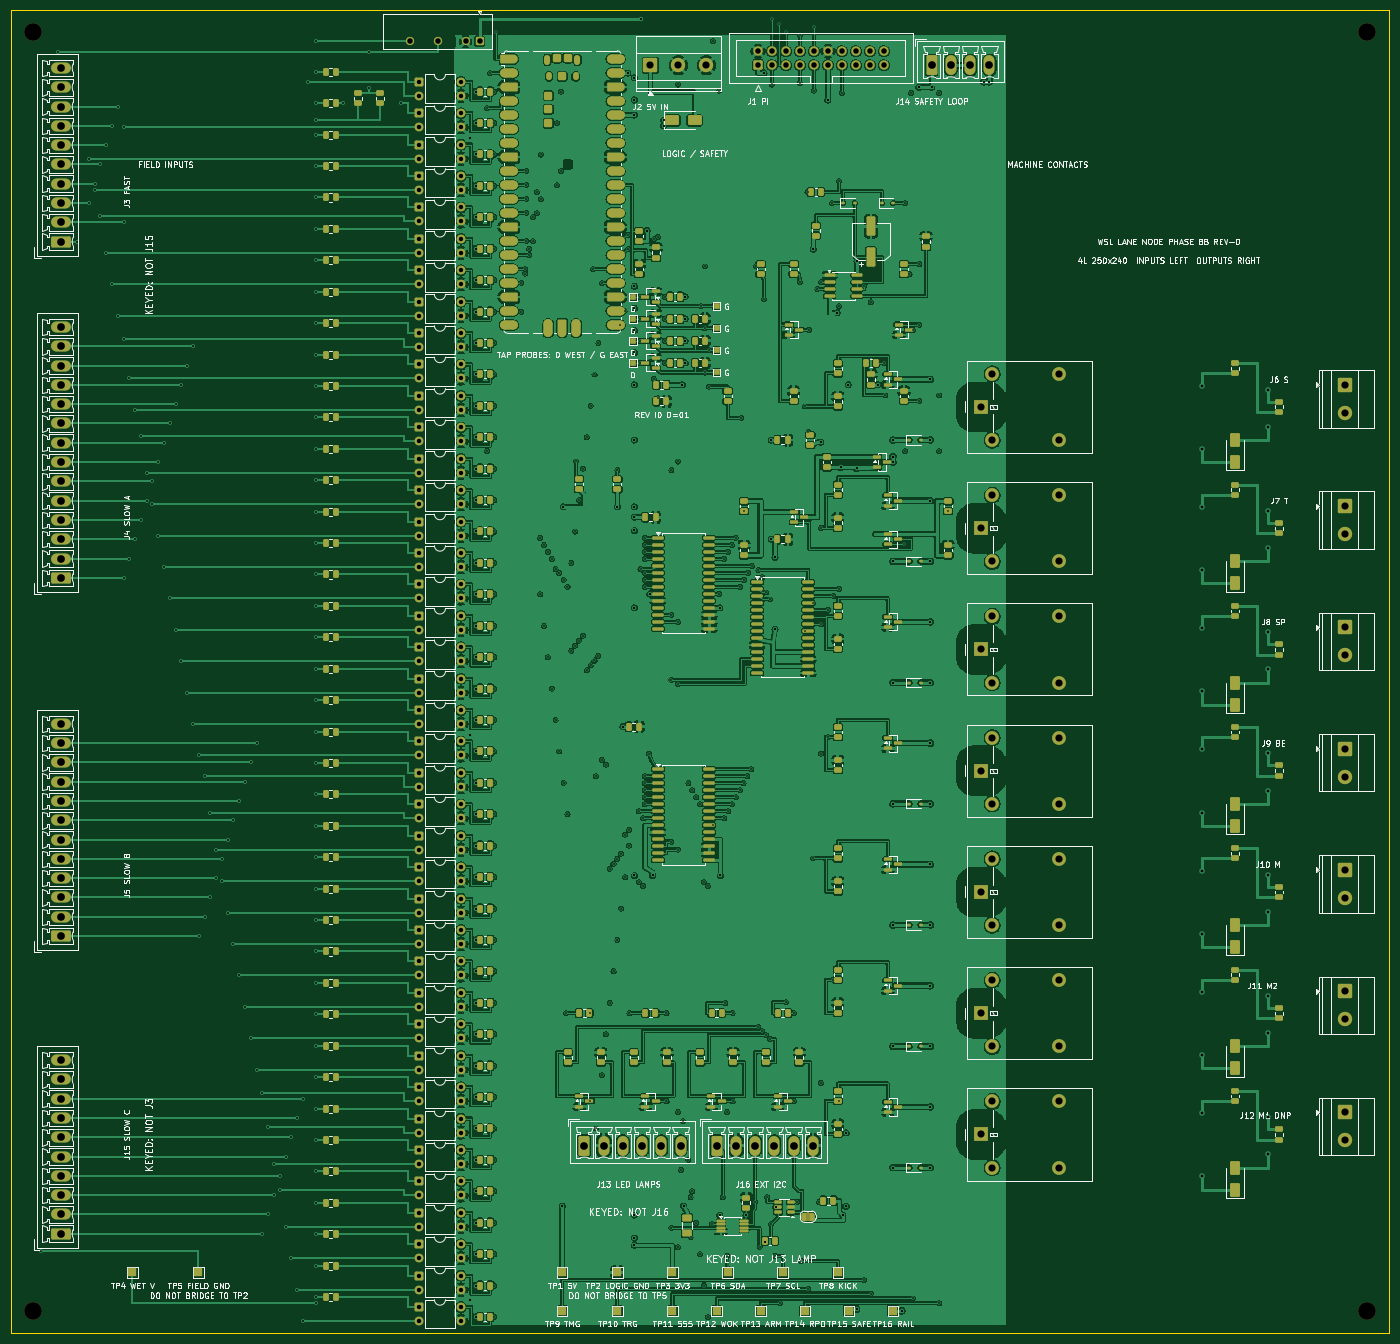
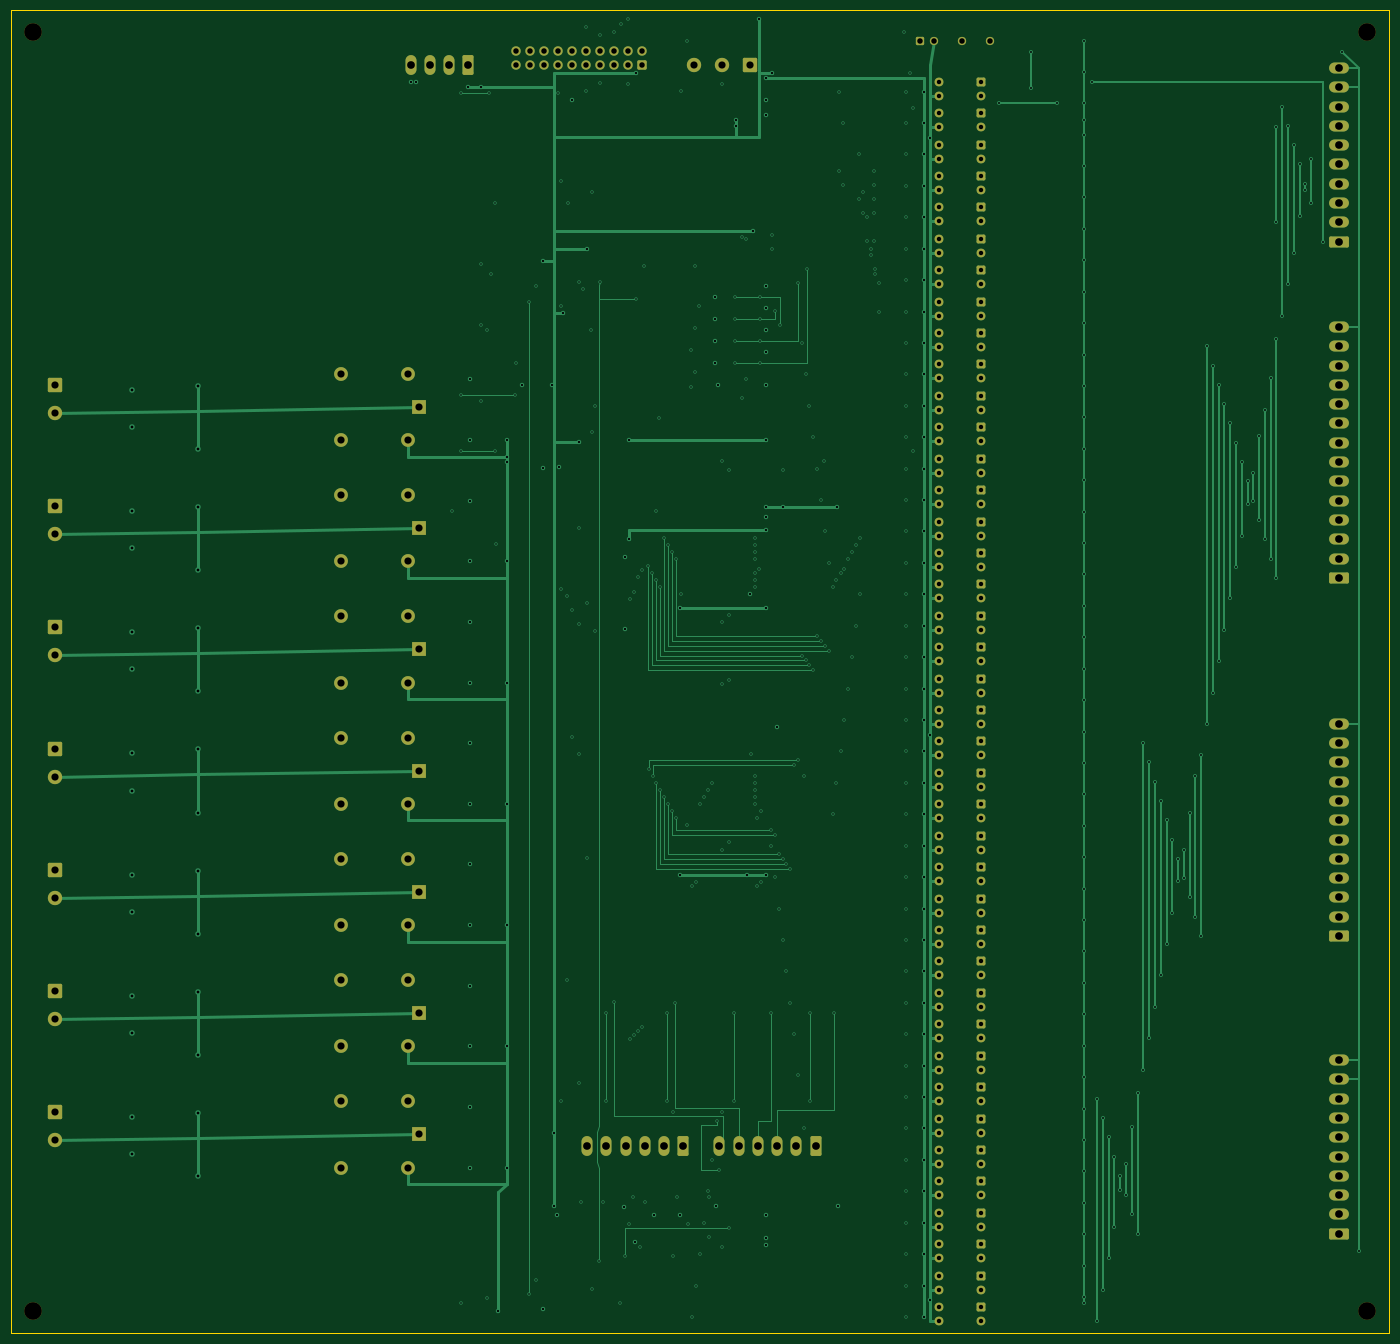
Circuit board: 11 layer files. Board 250.0 x 240.0 mm.
- bottom_copper: wsl-phase8b-revD-B_Cu.gbl (55708 bytes)
- bottom_mask: wsl-phase8b-revD-B_Mask.gbs (11877 bytes)
- paste: wsl-phase8b-revD-B_Paste.gbp (473 bytes)
- bottom_silk: wsl-phase8b-revD-B_Silkscreen.gbo (11889 bytes)
- outline: wsl-phase8b-revD-Edge_Cuts.gm1 (654 bytes)
- top_copper: wsl-phase8b-revD-F_Cu.gtl (1431055 bytes)
- top_mask: wsl-phase8b-revD-F_Mask.gts (39298 bytes)
- paste: wsl-phase8b-revD-F_Paste.gtp (23145 bytes)
- top_silk: wsl-phase8b-revD-F_Silkscreen.gto (342314 bytes)
- drill: wsl-phase8b-revD-NPTH.drl (395 bytes)
- drill: wsl-phase8b-revD-PTH.drl (13611 bytes)

=== bottom_copper: wsl-phase8b-revD-B_Cu.gbl (55708 bytes, source omitted) ===
=== bottom_mask: wsl-phase8b-revD-B_Mask.gbs (11877 bytes, source omitted) ===
=== paste: wsl-phase8b-revD-B_Paste.gbp ===
%TF.GenerationSoftware,KiCad,Pcbnew,10.0.2*%
%TF.CreationDate,2026-07-23T13:44:32-07:00*%
%TF.ProjectId,wsl-phase8b-revD,77736c2d-7068-4617-9365-38622d726576,D*%
%TF.SameCoordinates,Original*%
%TF.FileFunction,Paste,Bot*%
%TF.FilePolarity,Positive*%
%FSLAX46Y46*%
G04 Gerber Fmt 4.6, Leading zero omitted, Abs format (unit mm)*
G04 Created by KiCad (PCBNEW 10.0.2) date 2026-07-23 13:44:32*
%MOMM*%
%LPD*%
G01*
G04 APERTURE LIST*
G04 APERTURE END LIST*
M02*

=== bottom_silk: wsl-phase8b-revD-B_Silkscreen.gbo (11889 bytes, source omitted) ===
=== outline: wsl-phase8b-revD-Edge_Cuts.gm1 ===
%TF.GenerationSoftware,KiCad,Pcbnew,10.0.2*%
%TF.CreationDate,2026-07-23T13:44:32-07:00*%
%TF.ProjectId,wsl-phase8b-revD,77736c2d-7068-4617-9365-38622d726576,D*%
%TF.SameCoordinates,Original*%
%TF.FileFunction,Profile,NP*%
%FSLAX46Y46*%
G04 Gerber Fmt 4.6, Leading zero omitted, Abs format (unit mm)*
G04 Created by KiCad (PCBNEW 10.0.2) date 2026-07-23 13:44:32*
%MOMM*%
%LPD*%
G01*
G04 APERTURE LIST*
%TA.AperFunction,Profile*%
%ADD10C,0.150000*%
%TD*%
G04 APERTURE END LIST*
D10*
X0Y0D02*
X250000000Y0D01*
X0Y-240000000D02*
X0Y0D01*
X250000000Y0D02*
X250000000Y-240000000D01*
X250000000Y-240000000D02*
X0Y-240000000D01*
M02*

=== top_copper: wsl-phase8b-revD-F_Cu.gtl (1431055 bytes, source omitted) ===
=== top_mask: wsl-phase8b-revD-F_Mask.gts (39298 bytes, source omitted) ===
=== paste: wsl-phase8b-revD-F_Paste.gtp (23145 bytes, source omitted) ===
=== top_silk: wsl-phase8b-revD-F_Silkscreen.gto (342314 bytes, source omitted) ===
=== drill: wsl-phase8b-revD-NPTH.drl ===
M48
; DRILL file KiCad 10.0.2 date 2026-07-23T13:44:33
; FORMAT={-:-/ absolute / metric / decimal}
; #@! TF.CreationDate,2026-07-23T13:44:33-07:00
; #@! TF.GenerationSoftware,Kicad,Pcbnew,10.0.2
; #@! TF.FileFunction,NonPlated,1,4,NPTH
FMAT,2
METRIC
; #@! TA.AperFunction,NonPlated,NPTH,ComponentDrill
T1C3.200
%
G90
G05
T1
X4.0Y-4.0
X4.0Y-236.0
X246.0Y-4.0
X246.0Y-236.0
M30

=== drill: wsl-phase8b-revD-PTH.drl (13611 bytes, source omitted) ===
